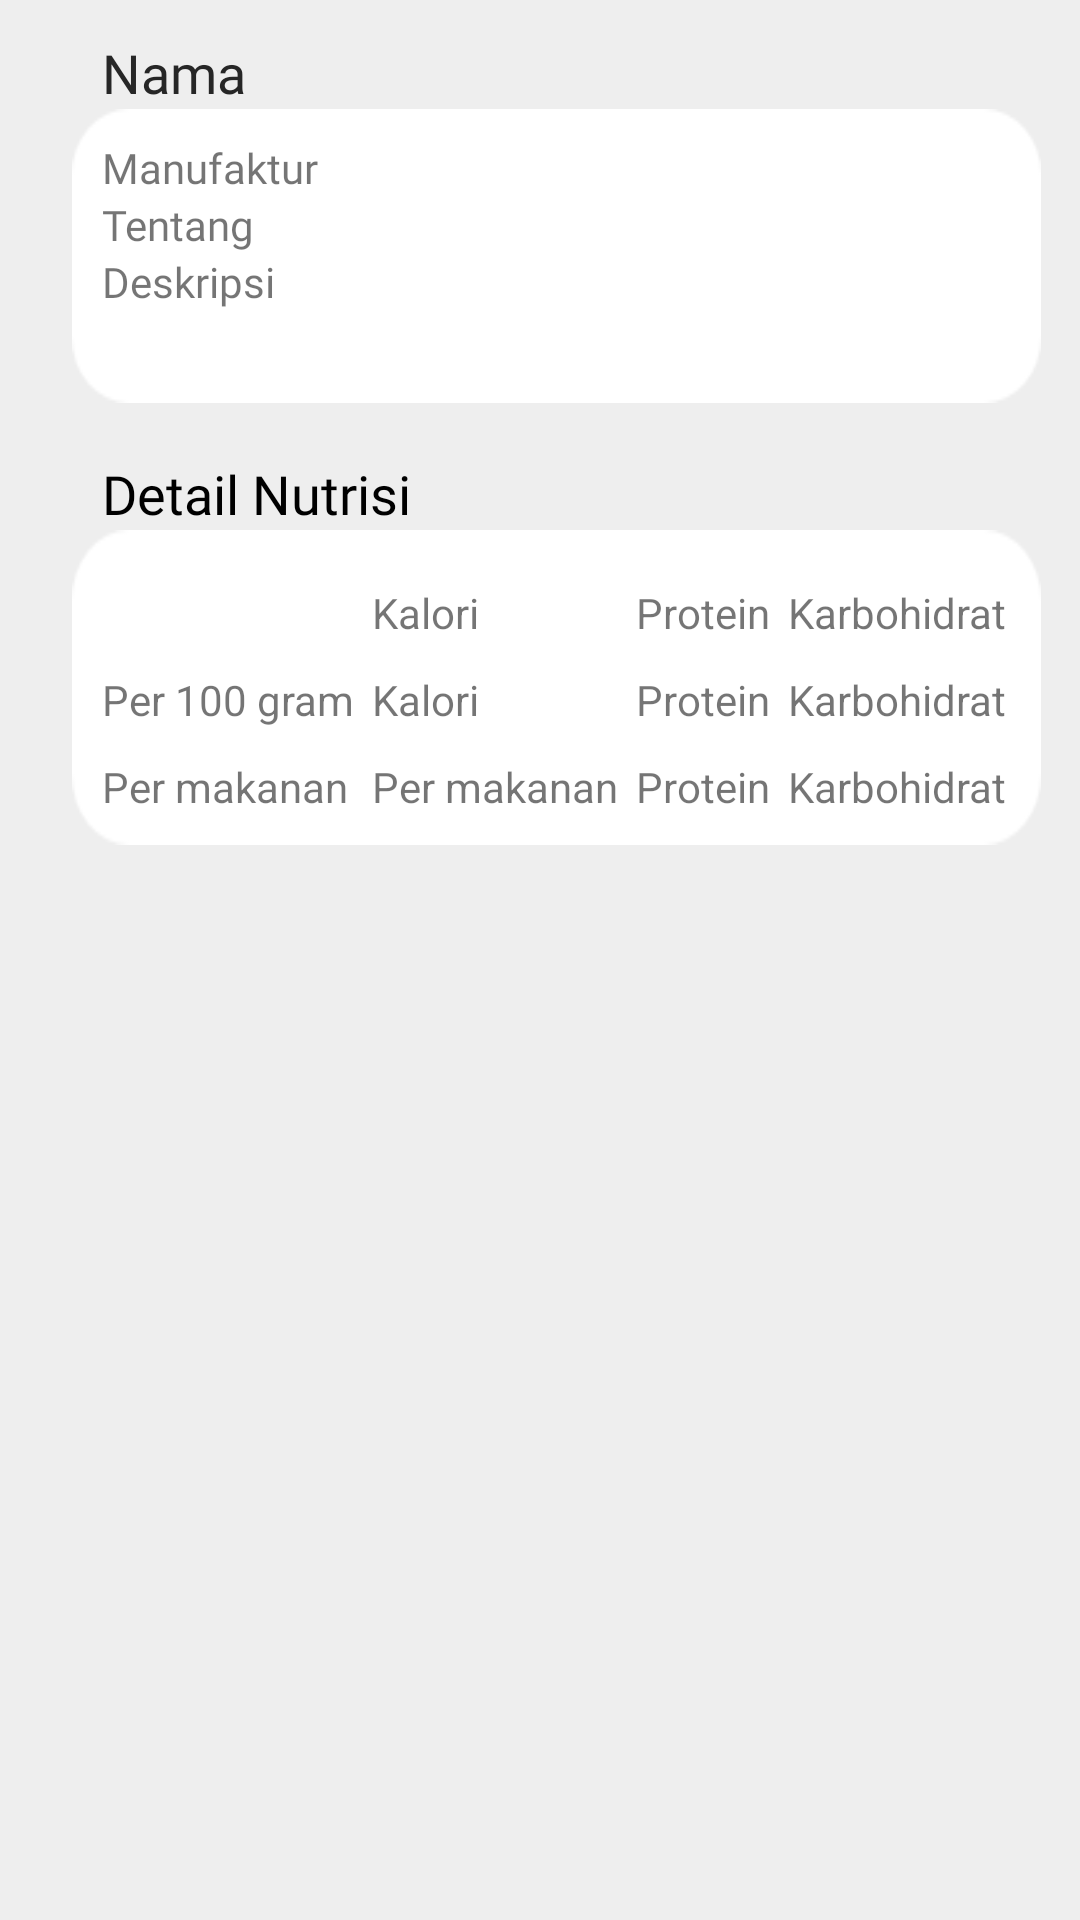

Layout XML and referenced resources for this Android screen:
<!-- AndroidManifest.xml: application theme AppTheme -->
<!-- res/layout/fragment_food_view.xml -->
<?xml version="1.0" encoding="utf-8"?>
<ScrollView
    xmlns:android="http://schemas.android.com/apk/res/android"
    xmlns:app="http://schemas.android.com/apk/res-auto"
    xmlns:tools="http://schemas.android.com/tools"
    android:layout_width="fill_parent"
    android:layout_height="fill_parent"
    android:fitsSystemWindows="true"
    android:background="@color/colorAppBackground">

    <LinearLayout xmlns:android="http://schemas.android.com/apk/res/android"
        android:orientation="vertical" android:layout_width="match_parent"
        android:layout_height="match_parent"
        android:layout_marginRight="13dp"
        android:layout_marginLeft="24dp">

        
        <TableLayout
            android:layout_width="match_parent"
            android:layout_height="wrap_content">
            <TableRow
                android:layout_width="match_parent"
                android:layout_height="wrap_content">

                <TextView
                    android:id="@+id/textViewViewFoodName"
                    android:layout_width="match_parent"
                    android:layout_height="wrap_content"
                    android:fontFamily="@font/poppins_bold"
                    android:textColor="@color/colorAppDarkGrey"
                    android:layout_weight="1"
                    android:gravity="center_vertical"
                    android:layout_marginTop="12dp"
                    android:paddingLeft="10dp"
                    android:text="@string/name"
                    android:textSize="18sp" />


                
                
                
                
                
                

            </TableRow>
        </TableLayout>
        <TableLayout
            android:layout_width="match_parent"
            android:layout_height="match_parent"
            android:background="@drawable/rectangle"
            android:padding="10dp">
            <TextView
                android:id="@+id/textViewViewFoodManufactorName"
                android:layout_width="match_parent"
                android:layout_height="wrap_content"
                android:fontFamily="@font/poppins_medium"
                android:text="@string/manufactor" />
            

            
            <TextView
                android:id="@+id/textViewViewFoodAbout"
                android:layout_width="match_parent"
                android:layout_height="wrap_content"
                android:fontFamily="@font/poppins_medium"
                android:text="@string/about" />
            

            
            <TextView
                android:id="@+id/textViewViewFoodDescription"
                android:layout_width="match_parent"
                android:layout_height="wrap_content"
                android:fontFamily="@font/poppins_medium"
                android:text="@string/description" />
            
        </TableLayout>


        
        <TextView
            android:id="@+id/textViewViewFoodCaloriesTable"
            android:layout_width="match_parent"
            android:layout_height="wrap_content"
            android:layout_marginTop="18dp"
            android:fontFamily="@font/poppins_bold"
            android:textColor="@color/colorBlack"
            android:paddingLeft="10dp"
            android:text="@string/calories_table"
            android:textSize="18sp" />
        <TableLayout
            android:layout_width="match_parent"
            android:layout_height="match_parent"
            android:background="@drawable/rectangle"
            android:padding="10dp">
            <TableRow
                android:layout_width="match_parent"
                android:layout_height="match_parent"
                android:layout_marginTop="8dp">

                <TextView
                    android:id="@+id/textViewViewFoodBlank"
                    android:layout_width="match_parent"
                    android:layout_height="wrap_content"
                    android:layout_marginRight="6dp"
                    android:text="@string/blank"/>

                <TextView
                    android:id="@+id/textViewViewFoodEnergy"
                    android:layout_width="match_parent"
                    android:layout_height="wrap_content"
                    android:layout_marginRight="6dp"
                    android:text="@string/energy" />
                <TextView
                    android:id="@+id/textViewViewFoodProteins"
                    android:layout_width="match_parent"
                    android:layout_height="wrap_content"
                    android:layout_marginRight="6dp"
                    android:text="@string/proteins" />
                <TextView
                    android:id="@+id/textViewViewFoodCarbs"
                    android:layout_width="match_parent"
                    android:layout_height="wrap_content"
                    android:layout_marginRight="6dp"
                    android:text="@string/carbs" />
                <TextView
                    android:id="@+id/textViewViewFoodFat"
                    android:layout_width="match_parent"
                    android:layout_height="wrap_content"
                    android:layout_marginRight="6dp"
                    android:text="@string/fat" />
            </TableRow>

            <TableRow
                android:layout_width="match_parent"
                android:layout_height="match_parent"
                android:layout_marginTop="10dp">

                <TextView
                    android:id="@+id/textViewViewFoodBlankPerHundred"
                    android:layout_width="match_parent"
                    android:layout_height="wrap_content"
                    android:layout_marginRight="6dp"
                    android:text="@string/per_hundred_gran" />

                <TextView
                    android:id="@+id/textViewViewFoodEnergyPerHundred"
                    android:layout_width="match_parent"
                    android:layout_height="wrap_content"
                    android:layout_marginRight="6dp"
                    android:text="@string/energy" />
                <TextView
                    android:id="@+id/textViewViewFoodProteinsPerHundred"
                    android:layout_width="match_parent"
                    android:layout_height="wrap_content"
                    android:layout_marginRight="6dp"
                    android:text="@string/proteins" />
                <TextView
                    android:id="@+id/textViewViewFoodCarbsPerHundred"
                    android:layout_width="match_parent"
                    android:layout_height="wrap_content"
                    android:layout_marginRight="6dp"
                    android:text="@string/carbs" />
                <TextView
                    android:id="@+id/textViewViewFoodFatPerHundred"
                    android:layout_width="match_parent"
                    android:layout_height="wrap_content"
                    android:layout_marginRight="6dp"
                    android:text="@string/fat" />
            </TableRow>

            <TableRow
                android:layout_width="match_parent"
                android:layout_height="match_parent"
                android:layout_marginTop="10dp">

                <TextView
                    android:id="@+id/textViewViewFoodBlankPerN"
                    android:layout_width="match_parent"
                    android:layout_height="wrap_content"
                    android:layout_marginRight="6dp"
                    android:text="@string/per_meal" />

                <TextView
                    android:id="@+id/textViewViewFoodEnergyPerN"
                    android:layout_width="match_parent"
                    android:layout_height="wrap_content"
                    android:layout_marginRight="6dp"
                    android:text="@string/per_meal" />
                <TextView
                    android:id="@+id/textViewViewFoodProteinsPerN"
                    android:layout_width="match_parent"
                    android:layout_height="wrap_content"
                    android:layout_marginRight="6dp"
                    android:text="@string/proteins" />
                <TextView
                    android:id="@+id/textViewViewFoodCarbsPerN"
                    android:layout_width="match_parent"
                    android:layout_height="wrap_content"
                    android:layout_marginRight="6dp"
                    android:text="@string/carbs" />
                <TextView
                    android:id="@+id/textViewViewFoodFatPerN"
                    android:layout_width="match_parent"
                    android:layout_height="wrap_content"
                    android:layout_marginRight="6dp"
                    android:text="@string/fat" />
            </TableRow>
        </TableLayout>
        
    </LinearLayout>
</ScrollView>
<!-- resources referenced by this layout -->
<resources>
  <color name="colorAppBackground">#EEEEEE</color>
  <color name="colorAppDarkGrey">#262626</color>
  <color name="colorBlack">#000000</color>
  <!-- drawable rectangle: png bitmap (drawable-v24, 1789 bytes) -->
  <string name="about">Tentang</string>
  <string name="blank"> </string>
  <string name="calories_table">Detail Nutrisi</string>
  <string name="carbs">Karbohidrat</string>
  <string name="description">Deskripsi</string>
  <string name="energy">Kalori</string>
  <string name="fat">Lemak</string>
  <string name="manufactor">Manufaktur</string>
  <string name="name">Nama</string>
  <string name="per_hundred_gran">Per 100 gram</string>
  <string name="per_meal">Per makanan</string>
  <string name="proteins">Protein</string>
</resources>
